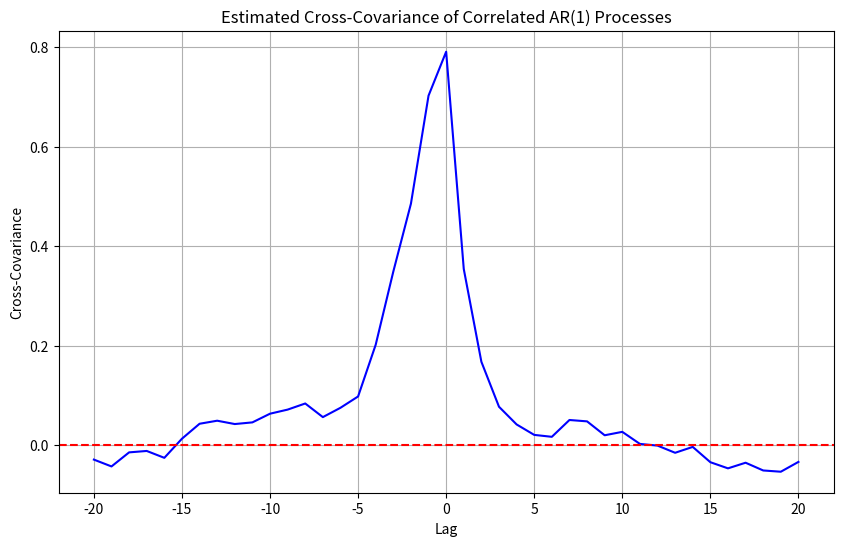
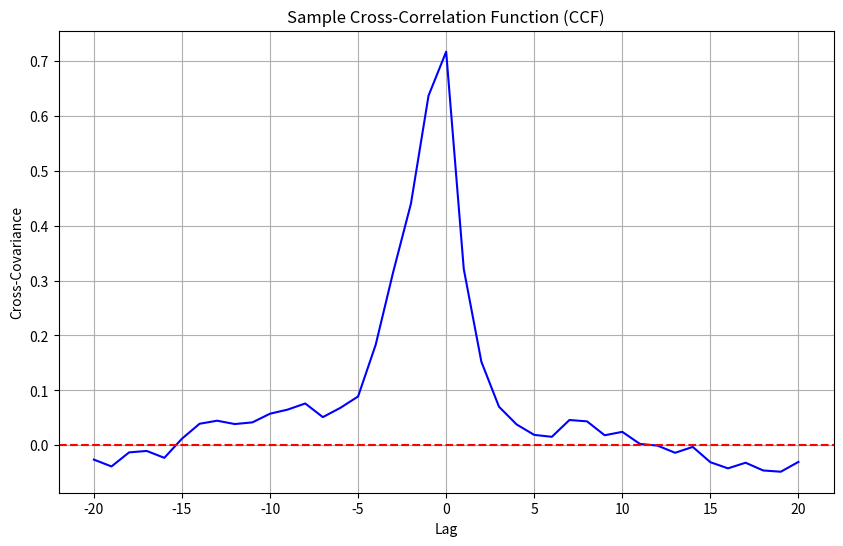

These charts were generated, in order, by the following Python code:
import numpy as np
import matplotlib.pyplot as plt


def cum2x(x, y, maxlag=0, nsamp=None, overlap=0, flag="biased"):
    """
    Estimate the cross-covariance between two time series.

    Parameters:
    -----------
    x, y : array_like
        Input data vectors or time-series.
    maxlag : int, optional
        Maximum lag to be computed. Default is 0.
    nsamp : int, optional
        Samples per segment. If None, nsamp is set to min(len(x), len(y)).
    overlap : int, optional
        Percentage overlap of segments (0-99). Default is 0.
    flag : str, optional
        'biased' or 'unbiased'. Default is 'biased'.

    Returns:
    --------
    y_cum : ndarray
        Estimated cross-covariance,
        C_xy(m) for -maxlag <= m <= maxlag
    """
    x = np.asarray(x).squeeze()
    y = np.asarray(y).squeeze()

    # Check input dimensions
    if x.ndim != 1 or y.ndim != 1:
        raise ValueError("Input time series must be 1-D arrays.")

    if len(x) != len(y):
        raise ValueError("Input time series must have the same length.")

    N = len(x)

    if nsamp is None or nsamp > N:
        nsamp = N

    overlap = np.clip(overlap, 0, 99)
    nadvance = nsamp - int(overlap / 100 * nsamp)

    nrecs = int((N - nsamp) / nadvance) + 1

    y_cum = np.zeros(2 * maxlag + 1)

    # Compute cross-covariance
    for k in range(nrecs):
        ind = slice(k * nadvance, k * nadvance + nsamp)
        xs = x[ind]
        ys = y[ind]
        xs = xs - np.mean(xs)
        ys = ys - np.mean(ys)

        y_cum[maxlag] += np.dot(xs, ys)

        for m in range(1, maxlag + 1):
            y_cum[maxlag + m] += np.dot(xs[m:], ys[:-m])
            y_cum[maxlag - m] += np.dot(xs[:-m], ys[m:])

    # Normalize
    if flag == "biased":
        y_cum = y_cum / (nsamp * nrecs)
    else:  # 'unbiased'
        y_cum = y_cum / (nrecs * (nsamp - np.abs(np.arange(-maxlag, maxlag + 1))))

    return y_cum


def plot_cross_covariance(lags, ccov, title="Cross-Covariance"):
    """
    Plot the cross-covariance function.

    Parameters:
    -----------
    lags : array_like
        Lag values.
    ccov : array_like
        Cross-covariance values.
    title : str, optional
        Title for the plot.
    """
    plt.figure(figsize=(10, 6))
    plt.plot(lags, ccov, "b-")
    plt.title(title)
    plt.xlabel("Lag")
    plt.ylabel("Cross-Covariance")
    plt.grid(True)
    plt.axhline(y=0, color="r", linestyle="--")
    plt.show()


def test_cum2x():
    """
    Test function for cross-covariance estimation.
    """
    # Generate test signals: two correlated AR(1) processes
    N = 1000
    phi = 0.5
    np.random.seed(0)
    x = np.zeros(N)
    y = np.zeros(N)
    for t in range(1, N):
        x[t] = phi * x[t - 1] + np.random.randn()
        y[t] = phi * y[t - 1] + 0.5 * x[t] + 0.5 * np.random.randn()

    # Estimate cross-covariance
    maxlag = 20
    ccov = cum2x(x, y, maxlag=maxlag, nsamp=N, flag="unbiased")

    # Plot results
    lags = np.arange(-maxlag, maxlag + 1)
    plot_cross_covariance(lags, ccov, title="Estimated Cross-Covariance of Correlated AR(1) Processes")

    # Compute and plot sample cross-correlation function (CCF)
    ccf = ccov / np.sqrt(np.var(x) * np.var(y))
    plot_cross_covariance(lags, ccf, title="Sample Cross-Correlation Function (CCF)")


if __name__ == "__main__":
    test_cum2x()
